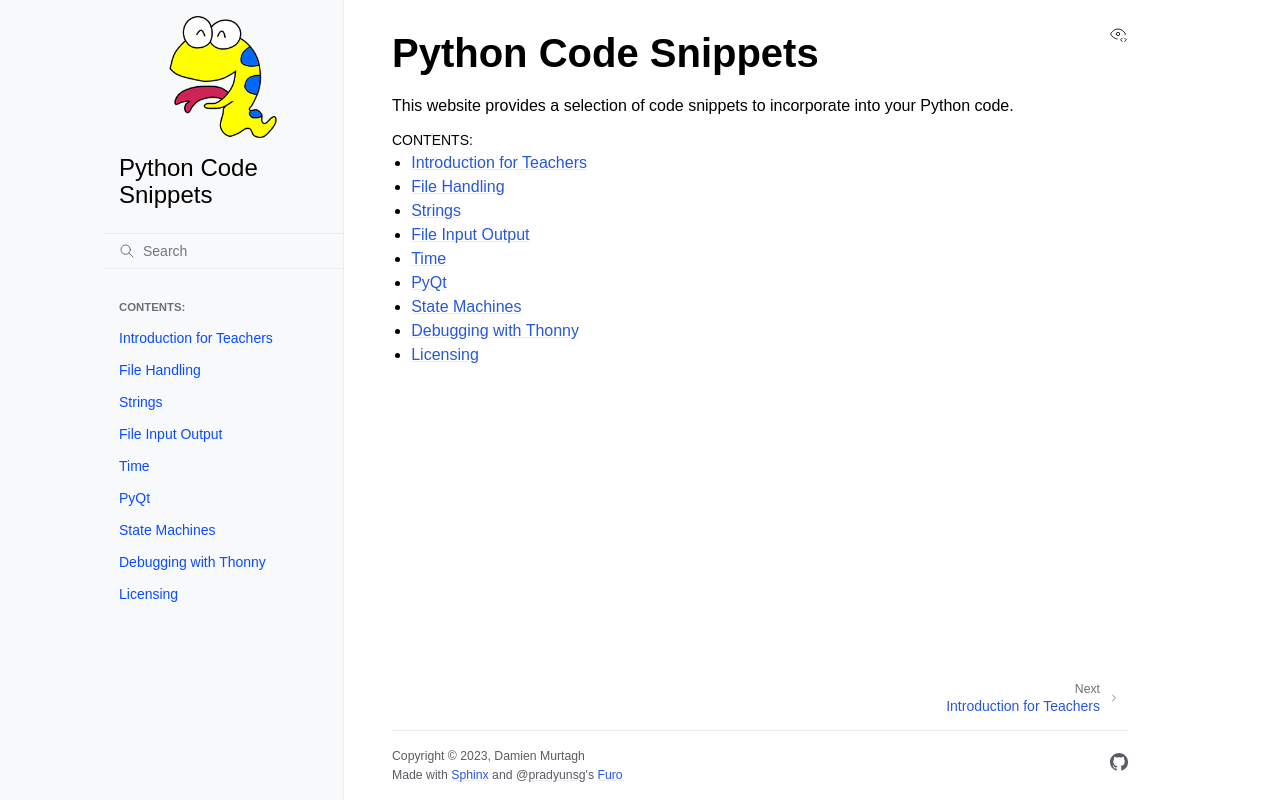

repository: DamoM73/code-snippets · page: index.html · generator: sphinx

# Python Code Snippets

This website provides a selection of code snippets to incorporate into your Python code.

```{toctree}
:maxdepth: 1
:caption: "Contents:"

introduction
file_handling
strings
saving_files
time
pyqt
state_machines
debugging
licencing
```
